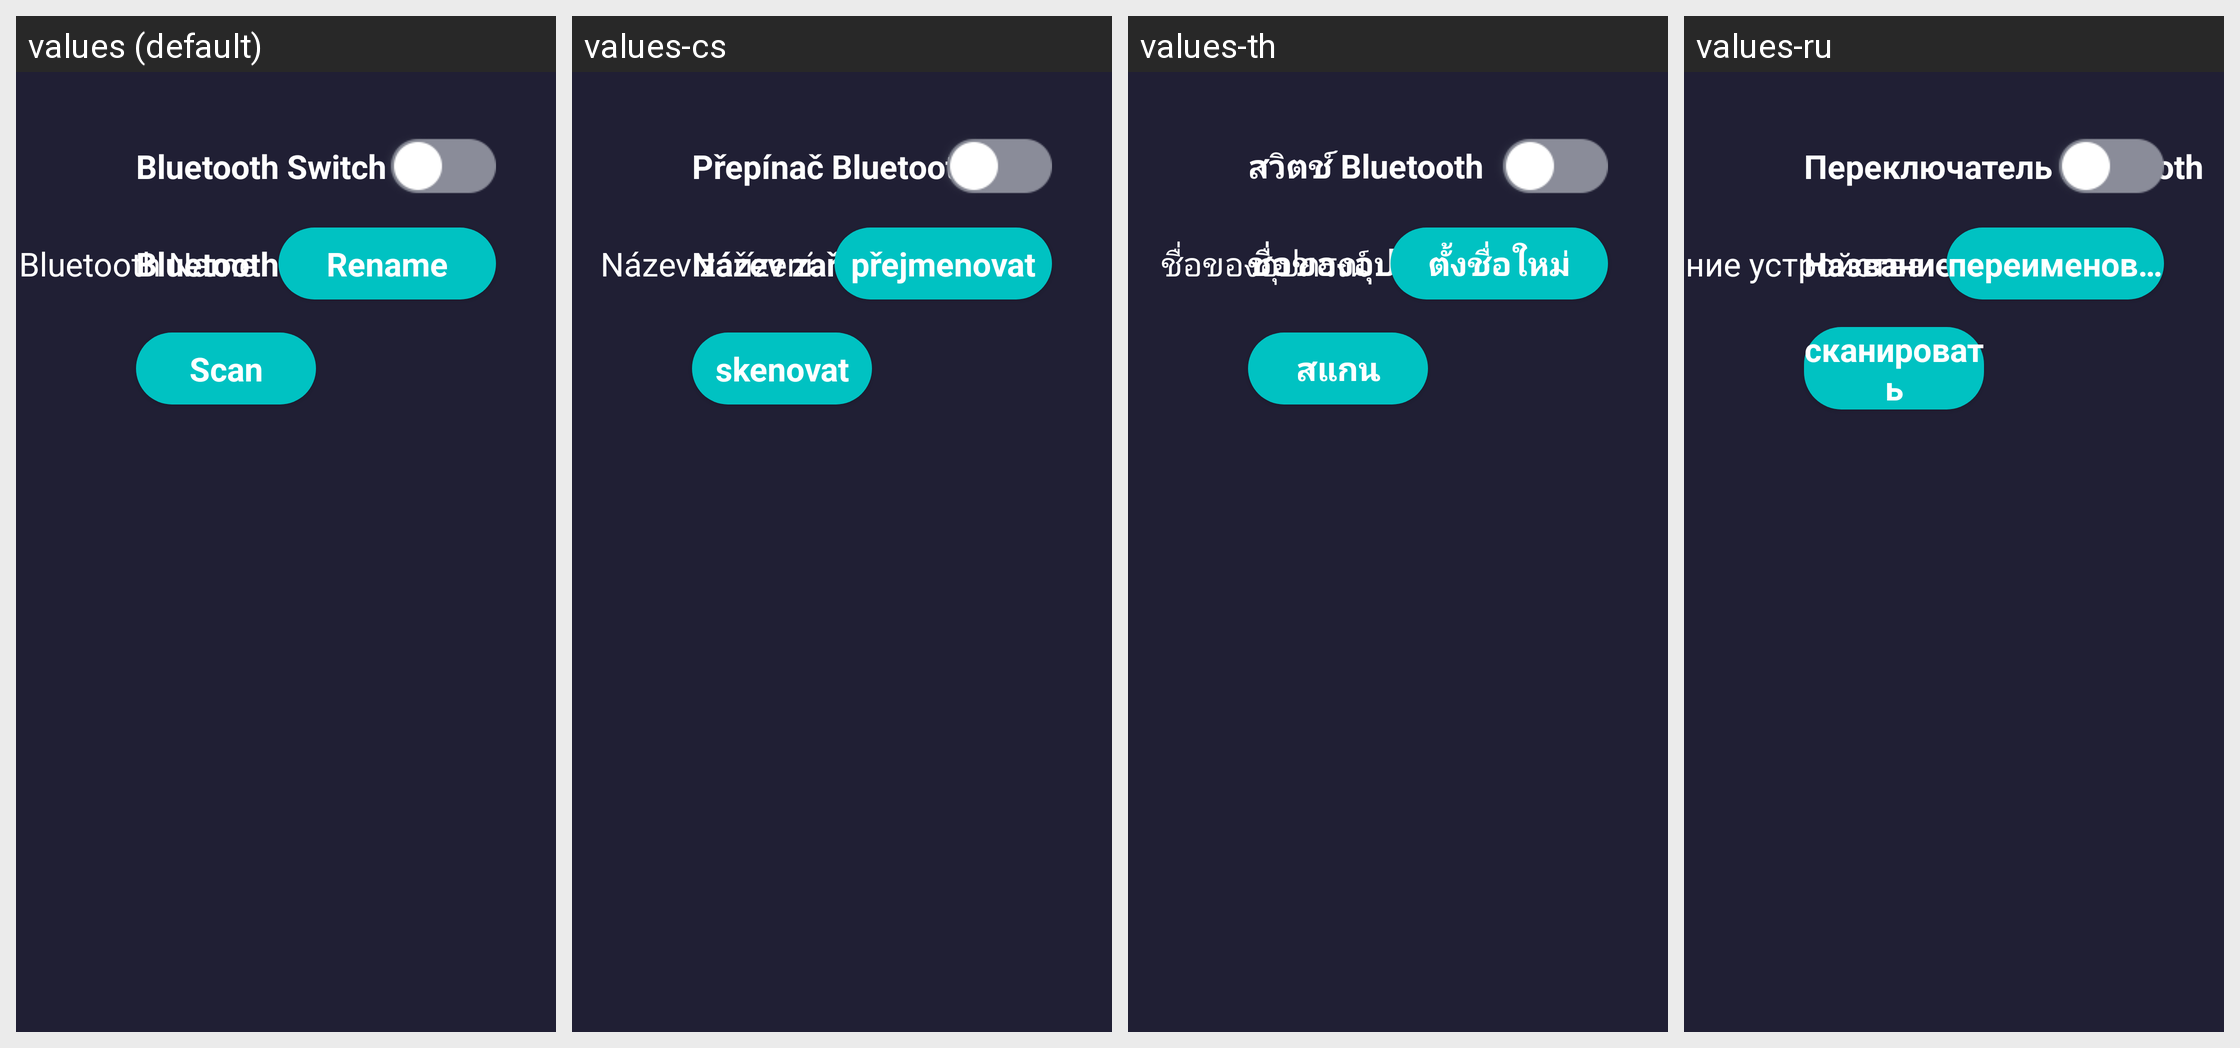

The same Android screen rendered under several of its app's locales, left to right. List the strings drawn on it with the default value and each locale's translation.
Android screen res/layout/fragment_device.xml rendered under 4 locales, left to right: values (default), values-cs, values-th, values-ru. Device: Nexus 5 (rendered at 1080×1920; each locale shown at half size, 540×960, under a caption strip naming it); theme Theme.Bluetooth.
Other locales in the repository, not shown: values-ar, values-de, values-el, values-es, values-fa, values-fr, values-hu, values-in, values-iw, values-ja, values-ko, values-ms, values-nl, values-pl, values-pt, values-ro, values-sk, values-tr, values-uk, values-vi, values-zh-rCN, values-zh-rHK, values-zh-rTW.
Strings drawn on this screen, with the default value and each locale's value (text and hints the layout hard-codes, and strings that could not be matched under every locale, appear in the picture but are not listed):

bluetooth_switch
  values: Bluetooth Switch
  values-cs: Přepínač Bluetooth
  values-th: สวิตช์ Bluetooth
  values-ru: Переключатель Bluetooth

bluetooth_name
  values: Bluetooth Name
  values-cs: Název zařízení
  values-th: ชื่อของอุปกรณ์
  values-ru: Название устройства

bluetooth_rename
  values: Rename
  values-cs: přejmenovat
  values-th: ตั้งชื่อใหม่
  values-ru: переименовать

bluetooth_scan
  values: Scan
  values-cs: skenovat
  values-th: สแกน
  values-ru: сканировать
